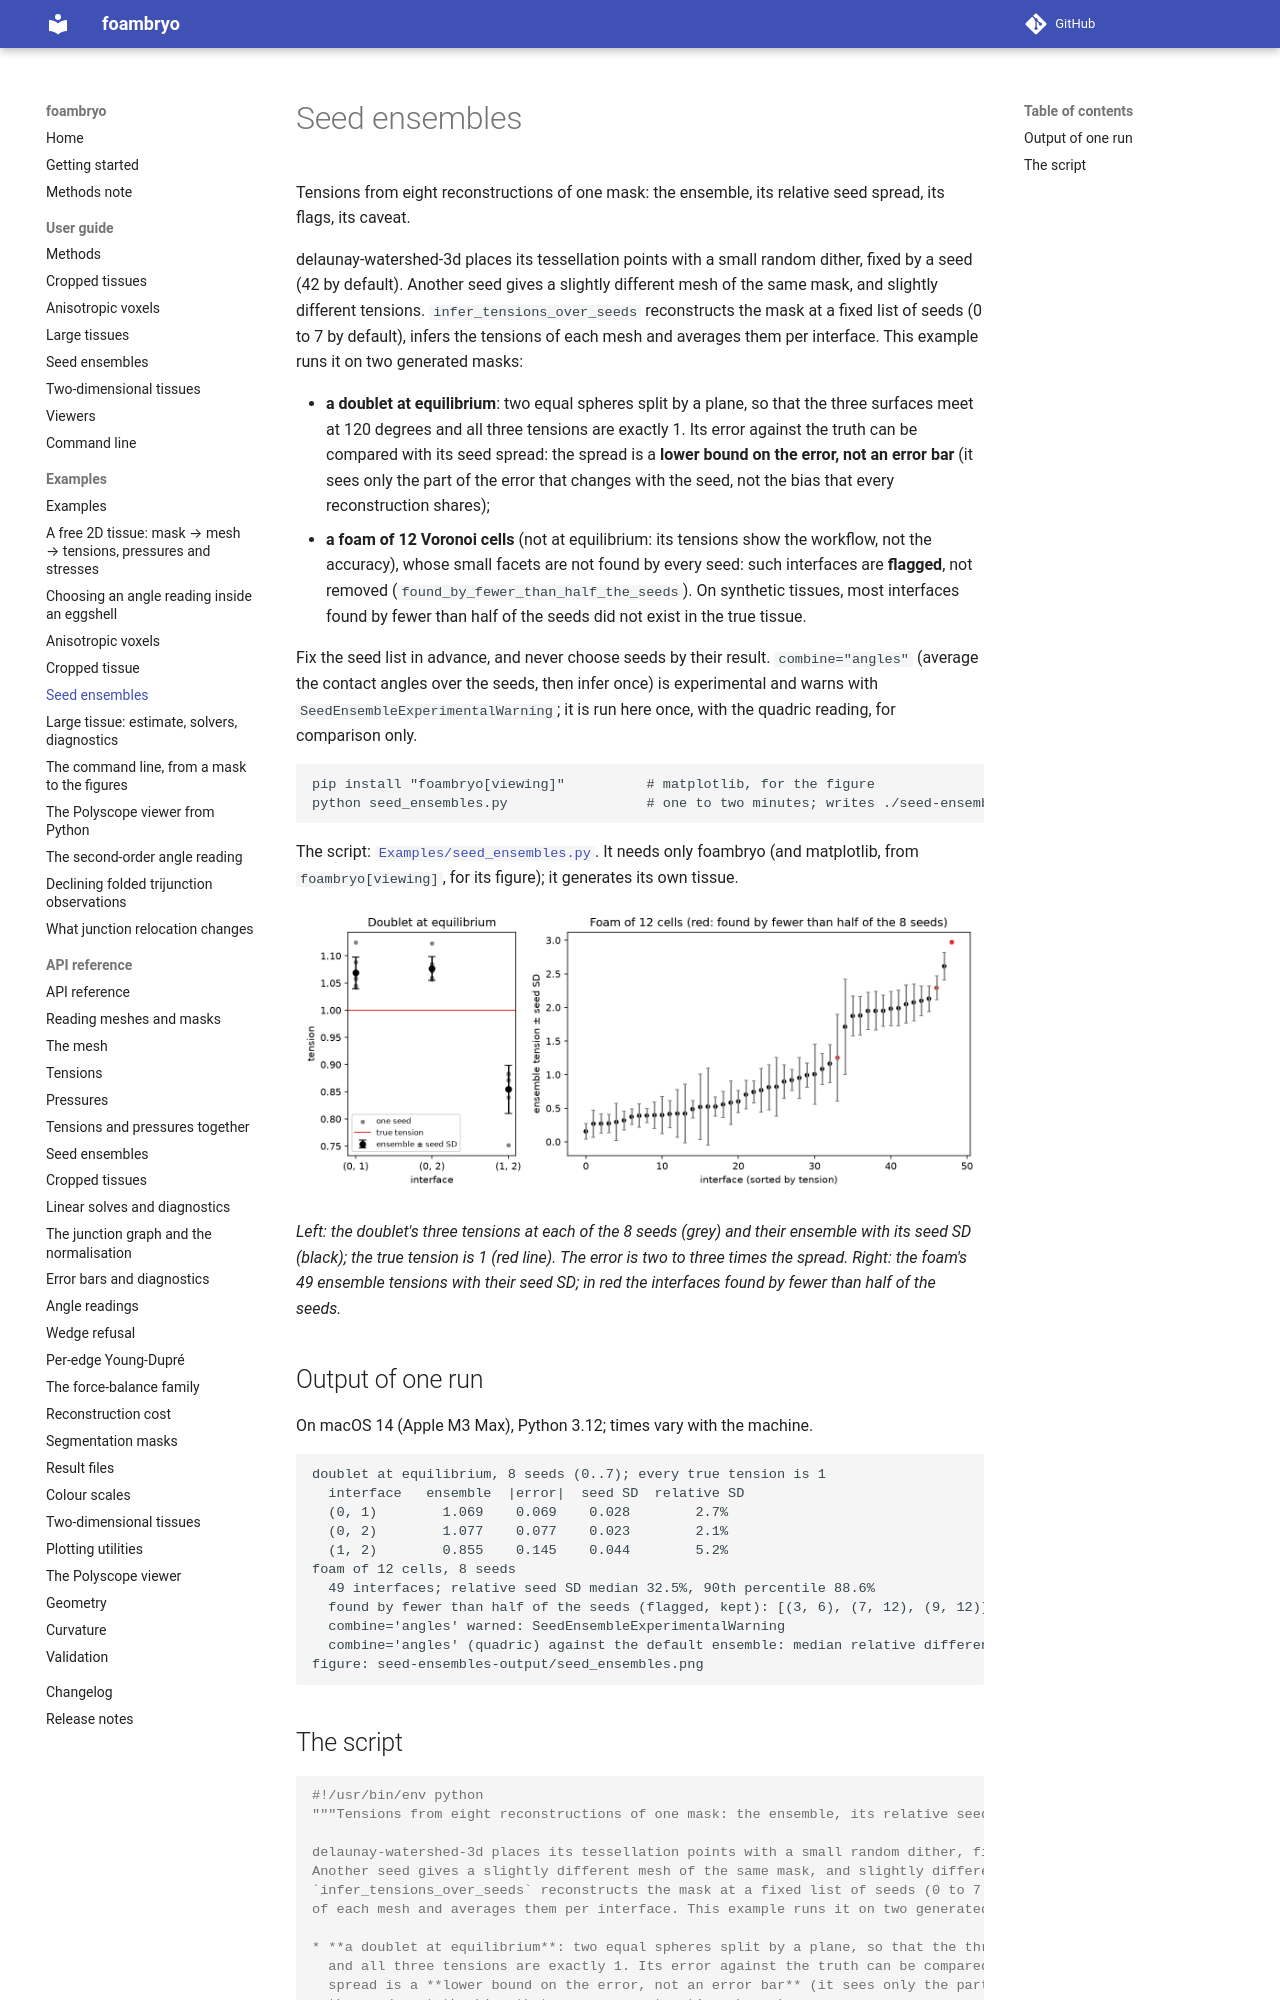

repository: VirtualEmbryo/foambryo · page: examples/seed-ensembles/index.html · generator: mkdocs

# Seed ensembles

Tensions from eight reconstructions of one mask: the ensemble, its relative seed spread, its flags, its caveat.

delaunay-watershed-3d places its tessellation points with a small random dither, fixed by a seed (42 by default). Another seed gives a slightly different mesh of the same mask, and slightly different tensions. `infer_tensions_over_seeds` reconstructs the mask at a fixed list of seeds (0 to 7 by default), infers the tensions of each mesh and averages them per interface. This example runs it on two generated masks:

* **a doublet at equilibrium**: two equal spheres split by a plane, so that the three surfaces meet at 120 degrees and all three tensions are exactly 1. Its error against the truth can be compared with its seed spread: the spread is a **lower bound on the error, not an error bar** (it sees only the part of the error that changes with the seed, not the bias that every reconstruction shares);
* **a foam of 12 Voronoi cells** (not at equilibrium: its tensions show the workflow, not the accuracy), whose small facets are not found by every seed: such interfaces are **flagged**, not removed (`found_by_fewer_than_half_the_seeds`). On synthetic tissues, most interfaces found by fewer than half of the seeds did not exist in the true tissue.

Fix the seed list in advance, and never choose seeds by their result. `combine="angles"` (average the contact angles over the seeds, then infer once) is experimental and warns with `SeedEnsembleExperimentalWarning`; it is run here once, with the quadric reading, for comparison only.
